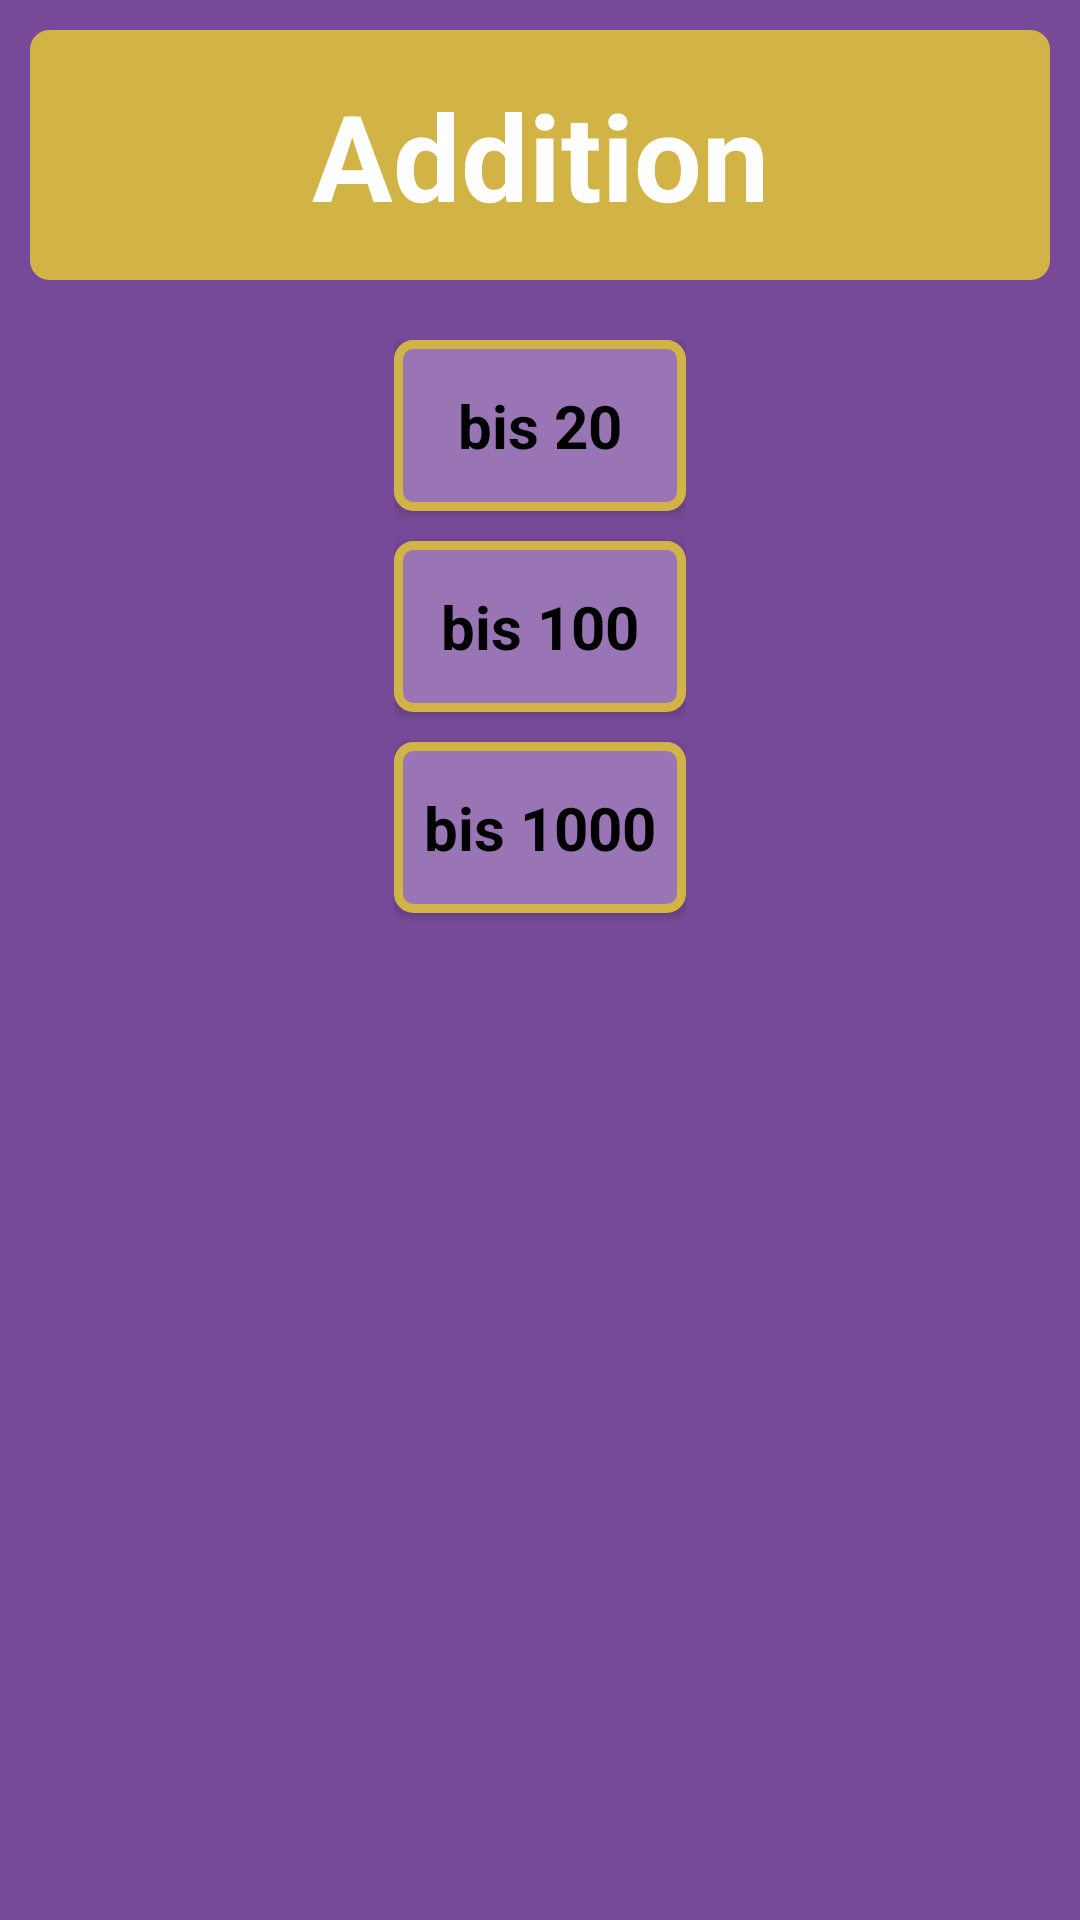

This screen was rendered from an Android layout file. Write that file and the resources it references.
<!-- AndroidManifest.xml: application theme AppTheme -->
<!-- res/layout/activity_auswahl_addition.xml -->
<?xml version="1.0" encoding="utf-8"?>
<LinearLayout xmlns:android="http://schemas.android.com/apk/res/android"
    xmlns:app="http://schemas.android.com/apk/res-auto"
    xmlns:tools="http://schemas.android.com/tools"
    android:layout_width="match_parent"
    android:layout_height="match_parent"

    android:orientation="vertical"
    android:layout_gravity="center"
    android:background="@color/color_secondary_1_2"
    android:padding="@dimen/smallSpacing"

    tools:context="com.example.milde.rechenmeister00.AuswahlAdditionActivity">

    <TextView
        android:id="@+id/tvAddition_Heading"
        style="@style/headerStyle"

        android:layout_width="match_parent"
        android:layout_height="wrap_content"
        android:text="Addition"

        android:layout_gravity="center"

        android:layout_marginBottom="@dimen/mediumSpacing"

        />

    <LinearLayout
        android:layout_width="wrap_content"
        android:layout_height="wrap_content"
        android:orientation="vertical"
        android:layout_gravity="center"
        >

        <Button
            android:id="@+id/btnAuswahlAddition_bis_20"
            style="@style/buttonStyle"

            android:layout_width="match_parent"
            android:layout_height="wrap_content"
            android:text="bis 20"

            android:layout_marginBottom="@dimen/smallSpacing"
            android:layout_marginRight="0dp"
            />

        <Button
            android:id="@+id/btnAuswahlAddition_bis_100"
            style="@style/buttonStyle"

            android:layout_width="match_parent"
            android:layout_height="wrap_content"
            android:text="bis 100"

            android:layout_marginBottom="@dimen/smallSpacing"
            android:layout_marginRight="0dp"
            />

        <Button
            android:id="@+id/btnAuswahlAddition_bis_1000"
            style="@style/buttonStyle"

            android:layout_width="match_parent"
            android:layout_height="wrap_content"
            android:text="bis 1000"

            android:layout_marginBottom="@dimen/smallSpacing"
            android:layout_marginRight="0dp"
            />

    </LinearLayout>


</LinearLayout>
<!-- resources referenced by this layout -->
<resources>
  <color name="color_secondary_1_2">#764A98</color>
  <dimen name="mediumSpacing">20dp</dimen>
  <dimen name="smallSpacing">10dp</dimen>
  <style name="buttonStyle" parent="@android:style/Widget.Button">
          <item name="android:background">@drawable/button_border</item>
  
          <item name="android:textStyle">bold</item>
          <item name="android:textColor">@android:color/black</item>
          <item name="android:textSize">@dimen/smallFontSize</item>
          <item name="android:textAlignment">center</item>
  
          <item name="android:paddingLeft">10dp</item>
          <item name="android:paddingRight">10dp</item>
          <item name="android:paddingTop">15dp</item>
          <item name="android:paddingBottom">15dp</item>
  
          <item name="android:layout_marginRight">15dp</item>
  
      </style>
  <style name="headerStyle" parent="@style/buttonStyle">
          <item name="android:background">@drawable/header_border</item>
          <item name="android:textSize">@dimen/largeFontSize</item>
          <item name="android:textColor">@android:color/white</item>
          <item name="android:layout_marginRight">0dp</item>
      </style>
  <style name="AppTheme" parent="Theme.AppCompat.Light.DarkActionBar">
          
          <item name="colorPrimary">@color/color_primary_0</item>
          <item name="colorPrimaryDark">@color/color_primary_3</item>
          <item name="colorAccent">@color/color_secondary_2_2</item>
      </style>
  <!-- drawable button_border (drawable) -->
  <?xml version="1.0" encoding="utf-8"?>
  <shape xmlns:android="http://schemas.android.com/apk/res/android"
      android:shape="rectangle" >
  
      
      <solid
          android:color="@color/color_secondary_1_1" >
      </solid>
  
      
      <stroke
          android:width="3dp"
          android:color="@color/color_primary_2" >
      </stroke>
  
      
      <corners
          android:radius="5dp"   >
      </corners>
  
  </shape>
  <dimen name="smallFontSize">20dp</dimen>
  <!-- drawable header_border (drawable) -->
  <?xml version="1.0" encoding="utf-8"?>
  <shape xmlns:android="http://schemas.android.com/apk/res/android"
      android:shape="rectangle" >
  
      
      <solid
          android:color="@color/color_primary_2" >
      </solid>
  
      
      <stroke
          android:width="3dp"
          android:color="@color/color_primary_2" >
      </stroke>
  
      
      <corners
          android:radius="5dp"   >
      </corners>
  
  </shape>
  <dimen name="largeFontSize">40dp</dimen>
  <color name="color_primary_0">#EED060</color>
  <color name="color_primary_3">#FFE37A</color>
  <color name="color_secondary_2_2">#486D94</color>
  <color name="color_secondary_1_1">#9A75B6</color>
  <color name="color_primary_2">#D1B346</color>
</resources>
